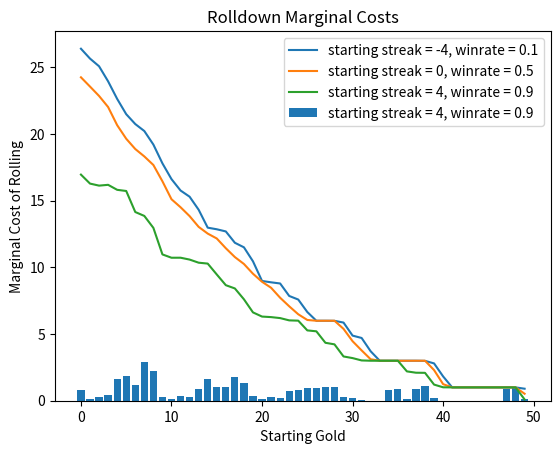

Write the Python code that produced this figure.
# -*- coding: utf-8 -*-
"""
Created on Tue Oct 27 06:59:58 2020

[redacted]
"""
import random
import math
import matplotlib.pyplot as plt

def run(winrate, startstreak, startgold):   
    gold = startgold
    lostGold = 0
    winstreak = startstreak
    for i in range (10):
        winvar = random.uniform(0,1)
        if winvar < winrate:
            gold += 1
            if winvar > 0:
                winstreak += 1
            else:
                winstreak = 1
        else:
            if winvar < 0:
                winstreak -= 1
            else:
                winstreak = -1
        if gold > 50:
            return lostGold
        else:
            lostGold += 5-math.floor(gold/10)
            if winstreak > 4:
                gold += 3
            elif winstreak < -4:
                gold += 3
            elif winstreak > 3:
                gold += 2
            elif winstreak < -3:
                gold += 2
            elif winstreak > 1:
                gold += 1
            elif winstreak < -1:
                gold += 1
            gold += math.floor(gold/10)+5

def averageRun(winrate, startstreak, startgold, runs):
    totalLostGold = 0.0
    for i in range (runs):
        totalLostGold += run(winrate, startstreak, startgold)
    return(totalLostGold/runs)


runList = []

runs = 1000

for i in range(50):
    runList.append([])
    startgold = i
    for j in range(3):
        startstreak = -4 + 4*j
        winrate = .1+.4*j
        runList[i].append(averageRun(winrate, startstreak, startgold, runs))
        
x = range(len(runList))
y = runList
plt.xlabel("Starting Gold")
plt.ylabel("Gold Lost")
plt.title("Rolldown Total Costs")
for i in range(len(y[0])):
    plt.plot(x,[pt[i] for pt in y],label = "starting streak = " + str(-4+4*i) + ", winrate = " + str((1+4*i)/10))
plt.legend()
plt.show()

marginalCostList = []
mCostRun = 2
for i in range(len(runList)-2):
    marginalCostList.append([runList[i][mCostRun]-runList[i+2][mCostRun]])
marginalCostList.append([runList[48][mCostRun]])
marginalCostList.append([runList[49][mCostRun]])

x = range(len(marginalCostList))
y = marginalCostList
plt.xlabel("Starting Gold")
plt.ylabel("Marginal Cost of Rolling")
plt.title("Rolldown Marginal Costs")
for i in range(len(y[0])):
    plt.bar(x,[pt[i] for pt in y],label = "starting streak = " + str(-4+4*mCostRun) + ", winrate = " + str((1+4*mCostRun)/10))
plt.legend()
plt.show()
        
